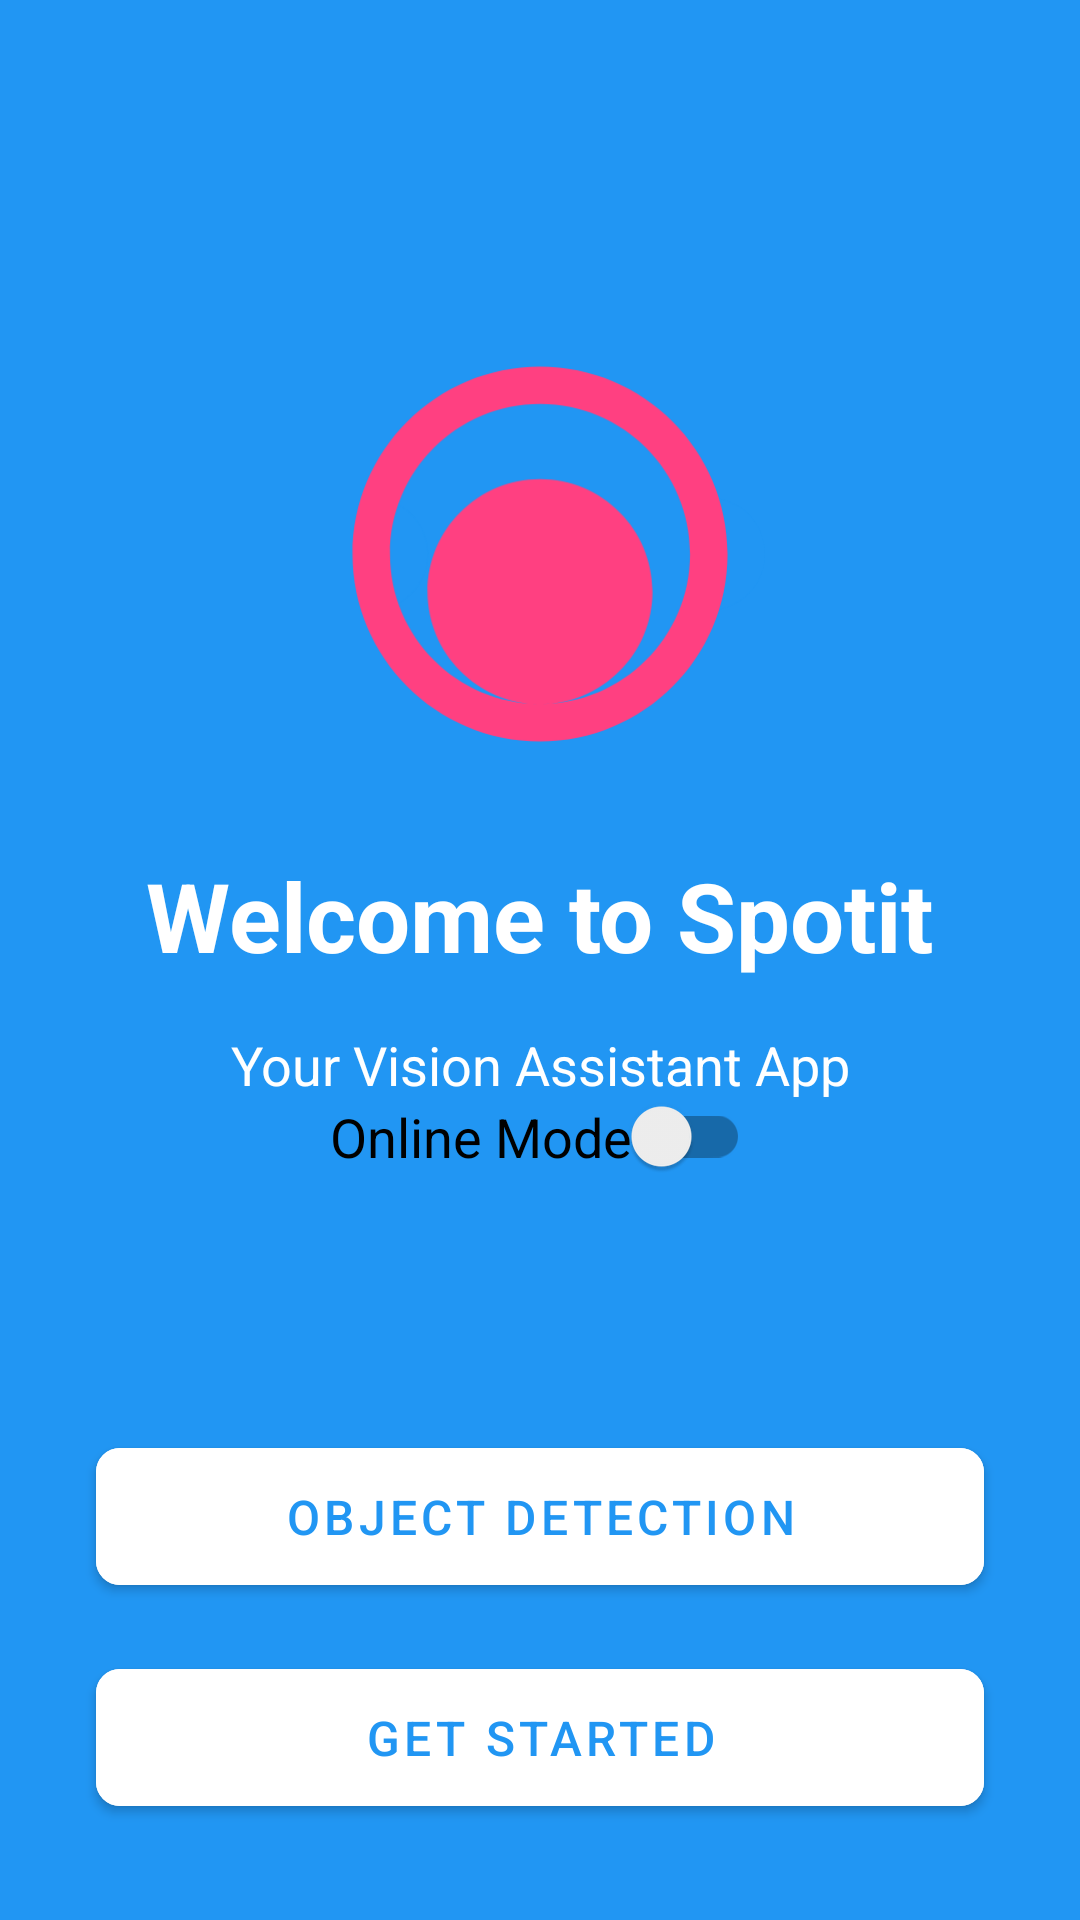

The Android layout XML behind this screen, and the referenced resources:
<!-- AndroidManifest.xml: application theme AppTheme -->
<!-- res/layout/activity_welcome.xml -->
<?xml version="1.0" encoding="utf-8"?>
<androidx.constraintlayout.widget.ConstraintLayout xmlns:android="http://schemas.android.com/apk/res/android"
    xmlns:app="http://schemas.android.com/apk/res-auto"
    android:layout_width="match_parent"
    android:layout_height="match_parent"
    android:background="@color/primary">

    <ImageView
        android:id="@+id/ivLogo"
        android:layout_width="150dp"
        android:layout_height="150dp"
        android:src="@drawable/ic_launcher"
        android:contentDescription="@string/app_name"
        app:layout_constraintBottom_toTopOf="@id/tvWelcome"
        app:layout_constraintEnd_toEndOf="parent"
        app:layout_constraintStart_toStartOf="parent"
        app:layout_constraintTop_toTopOf="parent"
        app:layout_constraintVertical_chainStyle="packed" />

    <TextView
        android:id="@+id/tvWelcome"
        android:layout_width="wrap_content"
        android:layout_height="wrap_content"
        android:layout_marginTop="24dp"
        android:text="@string/welcome_title"
        android:textColor="@color/white"
        android:textSize="32sp"
        android:textStyle="bold"
        app:layout_constraintBottom_toTopOf="@id/tvDescription"
        app:layout_constraintEnd_toEndOf="parent"
        app:layout_constraintStart_toStartOf="parent"
        app:layout_constraintTop_toBottomOf="@id/ivLogo" />

    <TextView
        android:id="@+id/tvDescription"
        android:layout_width="0dp"
        android:layout_height="wrap_content"
        android:layout_marginHorizontal="32dp"
        android:layout_marginTop="16dp"
        android:gravity="center"
        android:text="@string/welcome_description"
        android:textColor="@color/white"
        android:textSize="18sp"
        app:layout_constraintBottom_toTopOf="@id/yoloV3Mb"
        app:layout_constraintEnd_toEndOf="parent"
        app:layout_constraintStart_toStartOf="parent"
        app:layout_constraintTop_toBottomOf="@id/tvWelcome" />

    <com.google.android.material.button.MaterialButton
        android:id="@+id/yoloV3Mb"
        android:layout_width="0dp"
        android:layout_height="wrap_content"
        android:layout_marginHorizontal="32dp"
        android:layout_marginBottom="16dp"
        android:backgroundTint="@color/white"
        android:padding="12dp"
        android:text="@string/object_detection"
        android:textColor="@color/primary"
        android:textSize="16sp"
        app:cornerRadius="8dp"
        app:layout_constraintBottom_toTopOf="@id/btnGetStarted"
        app:layout_constraintEnd_toEndOf="parent"
        app:layout_constraintStart_toStartOf="parent" />

    <com.google.android.material.button.MaterialButton
        android:id="@+id/btnGetStarted"
        android:layout_width="0dp"
        android:layout_height="wrap_content"
        android:layout_marginHorizontal="32dp"
        android:layout_marginBottom="32dp"
        android:backgroundTint="@color/white"
        android:padding="12dp"
        android:text="@string/get_started"
        android:textColor="@color/primary"
        android:textSize="16sp"
        app:cornerRadius="8dp"
        app:layout_constraintBottom_toBottomOf="parent"
        app:layout_constraintEnd_toEndOf="parent"
        app:layout_constraintStart_toStartOf="parent" />

    <androidx.appcompat.widget.SwitchCompat
        android:id="@+id/mode_switch"
        android:layout_width="wrap_content"
        android:layout_height="wrap_content"
        android:layout_marginTop="24dp"
        android:minHeight="48dp"
        android:padding="16dp"
        android:text="Online Mode"
        android:textSize="18sp"
        app:layout_constraintEnd_toEndOf="parent"
        app:layout_constraintStart_toStartOf="parent"
        app:layout_constraintTop_toBottomOf="@id/tvWelcome" />

</androidx.constraintlayout.widget.ConstraintLayout>
<!-- resources referenced by this layout -->
<resources>
  <color name="primary">#2196F3</color>
  <color name="white">#FFFFFF</color>
  <!-- drawable ic_launcher (drawable) -->
  <?xml version="1.0" encoding="utf-8"?>
  <vector xmlns:android="http://schemas.android.com/apk/res/android"
      android:width="108dp"
      android:height="108dp"
      android:viewportWidth="24"
      android:viewportHeight="24">
      <path
          android:fillColor="@color/primary"
          android:pathData="M12,9c-1.66,0 -3,1.34 -3,3s1.34,3 3,3 3,-1.34 3,-3 -1.34,-3 -3,-3zM3,9c1.66,0 3,1.34 3,3s-1.34,3 -3,3L3,9zM21,9c1.66,0 3,1.34 3,3s-1.34,3 -3,3v-6z"/>
      <path
          android:fillColor="@color/accent"
          android:pathData="M12,8c3.31,0 6,2.69 6,6s-2.69,6 -6,6 -6,-2.69 -6,-6 2.69,-6 6,-6zM12,2C6.48,2 2,6.48 2,12s4.48,10 10,10 10,-4.48 10,-10S17.52,2 12,2zM12,20c-4.42,0 -8,-3.58 -8,-8s3.58,-8 8,-8 8,3.58 8,8 -3.58,8 -8,8z"/>
  </vector>
  <string name="app_name">Spooit</string>
  <string name="get_started">Get Started</string>
  <string name="object_detection">Object Detection</string>
  <string name="welcome_description">Your Vision Assistant App</string>
  <string name="welcome_title">Welcome to Spotit</string>
  <style name="AppTheme" parent="Theme.MaterialComponents.Light.NoActionBar">
          <item name="colorPrimary">@color/primary</item>
          <item name="colorPrimaryDark">@color/primary_dark</item>
          <item name="colorAccent">@color/accent</item>
          <item name="android:windowBackground">@color/background</item>
      </style>
  <color name="accent">#FF4081</color>
  <color name="primary_dark">#1976D2</color>
  <color name="background">#F5F5F5</color>
</resources>
